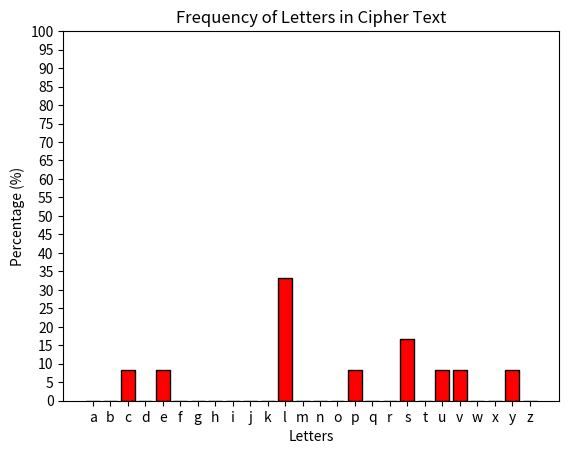

Reproduce this figure in Python.
import matplotlib.pyplot as plt
import string

class Kcipher:
    def __init__(self, key):
        self.key = key

    def encrypt(self, text):
        a = self.key[:len(self.key) // 2] #key1
        b = self.key[len(self.key) // 2:] #key2

        encrypted = ""
        for c in text:
            if c.isalpha():
                cl = c.lower()
                i1 = a.find(cl)
                i2 = b.find(cl)

                if i1 != -1:
                    if c.islower():
                        encrypted += b[i1]
                    else:
                        encrypted += b[i1].upper()
                elif i2 != -1:
                    if c.islower():
                        encrypted += a[i2]
                    else:
                        encrypted += a[i2].upper()
                else:
                    encrypted += c
            else:
                encrypted += c

        return encrypted


class Cipher:
    @staticmethod
    def caesar_cipher(text, shift, alphs):
        def shift_alph(alphabet):
            return alphabet[shift:] + alphabet[:shift]

        shifted_alphs = tuple(map(shift_alph, alphs))
        final_alph = ''.join(alphs)
        final_shift = ''.join(shifted_alphs)
        table = str.maketrans(final_alph, final_shift)
        return text.translate(table)

    @staticmethod
    def frequency_analysis(text):
        freq = {char: 0 for char in string.ascii_lowercase}

        for char in text:
            if char.isalpha():
                freq[char.lower()] += 1

        for char in freq:
            freq[char] = round(freq[char] / len(text.replace(" ", "")) * 100, 2)

        return freq

    @staticmethod
    def plot_histogram(frequencies):
        letters = list(frequencies.keys())  
        percentages = list(frequencies.values())  
        plt.bar(letters, percentages, edgecolor='black', color='red') 
        plt.xlabel('Letters')
        plt.ylabel('Percentage (%)')
        plt.title('Frequency of Letters in Cipher Text')
        plt.ylim(0, 100)  #
        plt.yticks(range(0, 101, 5))
        plt.show()


plain_text = "Janaka Herath"

#kamasutra
kamasutra_key = "wirlzubjqycvfaxdmtesnpgokh"
cipher = Kcipher(kamasutra_key)
encrypted_text = cipher.encrypt(plain_text)
print("Encrypted (Cipher):", encrypted_text)


#Caesar cipher with shift 11
caesar_cipher_text = Cipher.caesar_cipher(plain_text, 11, [string.ascii_lowercase, string.ascii_uppercase, string.punctuation])
print(f"Caesar Cipher Text (Shift 11): {caesar_cipher_text}")

# Frequency analysis
caesar_freq = Cipher.frequency_analysis(caesar_cipher_text)
print("Frequency Analysis of Caesar Cipher Text:")
print(caesar_freq)

#histogram
Cipher.plot_histogram(caesar_freq)